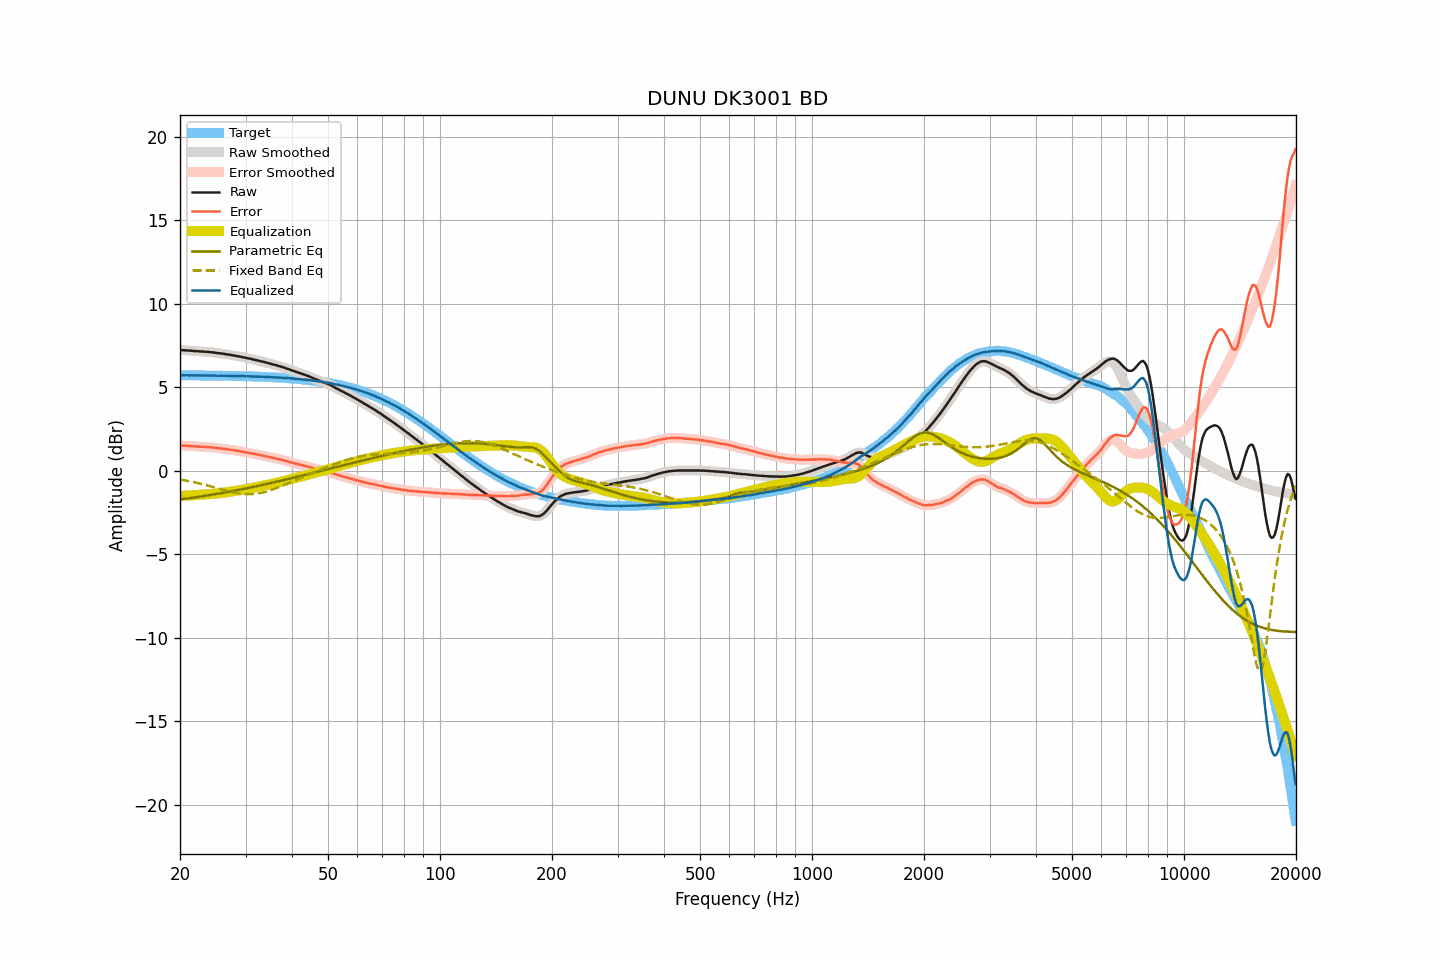

The table this chart was drawn from, first rows:
frequency, raw, smoothed, error, error_smoothed, equalization, parametric_eq, fixed_band_eq, equalized_raw, equalized_smoothed, target
20.00, 7.22, 7.22, 1.51, 1.51, -1.51, -1.72, -0.52, 5.71, 5.71, 5.71
20.20, 7.21, 7.22, 1.50, 1.51, -1.51, -1.71, -0.54, 5.71, 5.71, 5.71
20.40, 7.21, 7.21, 1.50, 1.50, -1.50, -1.69, -0.56, 5.71, 5.71, 5.71
20.61, 7.20, 7.21, 1.50, 1.50, -1.50, -1.68, -0.58, 5.71, 5.71, 5.71
20.81, 7.20, 7.20, 1.50, 1.49, -1.49, -1.67, -0.59, 5.71, 5.71, 5.71
21.02, 7.19, 7.19, 1.49, 1.49, -1.49, -1.65, -0.61, 5.71, 5.71, 5.71
21.23, 7.18, 7.19, 1.48, 1.48, -1.48, -1.64, -0.63, 5.70, 5.71, 5.71
21.44, 7.18, 7.18, 1.48, 1.47, -1.47, -1.63, -0.65, 5.71, 5.71, 5.71
21.66, 7.17, 7.17, 1.47, 1.47, -1.47, -1.61, -0.67, 5.71, 5.70, 5.70
21.87, 7.16, 7.17, 1.46, 1.46, -1.46, -1.60, -0.69, 5.70, 5.70, 5.70
22.09, 7.15, 7.16, 1.45, 1.45, -1.46, -1.59, -0.71, 5.70, 5.70, 5.70
22.31, 7.15, 7.15, 1.45, 1.45, -1.45, -1.57, -0.74, 5.70, 5.70, 5.70
22.54, 7.14, 7.14, 1.44, 1.44, -1.44, -1.56, -0.76, 5.70, 5.70, 5.70
22.76, 7.13, 7.14, 1.43, 1.44, -1.44, -1.54, -0.78, 5.70, 5.70, 5.70
22.99, 7.13, 7.13, 1.43, 1.43, -1.43, -1.53, -0.81, 5.70, 5.70, 5.70
23.22, 7.12, 7.12, 1.43, 1.43, -1.43, -1.51, -0.83, 5.70, 5.70, 5.70
23.45, 7.11, 7.12, 1.42, 1.42, -1.42, -1.50, -0.86, 5.69, 5.70, 5.70
23.69, 7.11, 7.11, 1.42, 1.41, -1.41, -1.48, -0.88, 5.70, 5.70, 5.70
23.92, 7.10, 7.10, 1.41, 1.41, -1.41, -1.47, -0.91, 5.70, 5.70, 5.70
24.16, 7.09, 7.09, 1.40, 1.40, -1.40, -1.45, -0.93, 5.69, 5.70, 5.69
24.40, 7.08, 7.08, 1.39, 1.39, -1.39, -1.43, -0.96, 5.69, 5.69, 5.69
24.65, 7.07, 7.07, 1.38, 1.38, -1.38, -1.42, -0.99, 5.69, 5.69, 5.69
24.89, 7.06, 7.06, 1.37, 1.37, -1.37, -1.40, -1.01, 5.69, 5.69, 5.69
25.14, 7.04, 7.05, 1.35, 1.36, -1.36, -1.39, -1.04, 5.68, 5.69, 5.69
25.39, 7.03, 7.04, 1.35, 1.35, -1.35, -1.37, -1.07, 5.68, 5.69, 5.69
25.65, 7.02, 7.02, 1.34, 1.34, -1.34, -1.35, -1.09, 5.69, 5.69, 5.69
25.91, 7.01, 7.01, 1.33, 1.33, -1.33, -1.34, -1.12, 5.69, 5.69, 5.68
26.16, 6.99, 7.00, 1.31, 1.31, -1.31, -1.32, -1.15, 5.68, 5.68, 5.68
26.43, 6.98, 6.98, 1.30, 1.30, -1.30, -1.30, -1.17, 5.68, 5.68, 5.68
26.69, 6.96, 6.97, 1.28, 1.29, -1.29, -1.28, -1.20, 5.68, 5.68, 5.68
26.96, 6.95, 6.95, 1.28, 1.27, -1.27, -1.27, -1.22, 5.68, 5.68, 5.68
27.23, 6.93, 6.94, 1.26, 1.26, -1.26, -1.25, -1.25, 5.67, 5.68, 5.68
27.50, 6.92, 6.92, 1.25, 1.25, -1.25, -1.23, -1.27, 5.68, 5.68, 5.67
27.77, 6.90, 6.90, 1.23, 1.23, -1.23, -1.21, -1.29, 5.67, 5.67, 5.67
28.05, 6.88, 6.89, 1.21, 1.21, -1.22, -1.19, -1.31, 5.67, 5.67, 5.67
28.33, 6.86, 6.87, 1.20, 1.20, -1.20, -1.18, -1.33, 5.66, 5.67, 5.67
28.62, 6.85, 6.85, 1.19, 1.18, -1.18, -1.16, -1.35, 5.67, 5.67, 5.67
28.90, 6.83, 6.83, 1.17, 1.17, -1.17, -1.14, -1.36, 5.67, 5.66, 5.66
29.19, 6.81, 6.81, 1.15, 1.15, -1.15, -1.12, -1.37, 5.66, 5.66, 5.66
29.48, 6.79, 6.79, 1.13, 1.13, -1.14, -1.10, -1.38, 5.66, 5.66, 5.66
29.78, 6.77, 6.77, 1.12, 1.12, -1.12, -1.08, -1.39, 5.66, 5.66, 5.66
30.08, 6.75, 6.75, 1.10, 1.10, -1.10, -1.06, -1.40, 5.65, 5.65, 5.65
30.38, 6.73, 6.73, 1.08, 1.08, -1.08, -1.04, -1.40, 5.65, 5.65, 5.65
30.68, 6.71, 6.71, 1.07, 1.07, -1.07, -1.02, -1.40, 5.65, 5.65, 5.65
30.99, 6.69, 6.69, 1.05, 1.05, -1.05, -1.00, -1.40, 5.65, 5.65, 5.65
31.30, 6.67, 6.67, 1.03, 1.03, -1.03, -0.98, -1.40, 5.65, 5.64, 5.64
31.61, 6.64, 6.65, 1.00, 1.01, -1.01, -0.96, -1.39, 5.63, 5.64, 5.64
31.93, 6.62, 6.63, 0.99, 0.99, -0.99, -0.94, -1.38, 5.63, 5.64, 5.64
32.24, 6.60, 6.60, 0.97, 0.97, -0.97, -0.92, -1.37, 5.63, 5.63, 5.63
32.57, 6.58, 6.58, 0.96, 0.95, -0.95, -0.90, -1.35, 5.63, 5.63, 5.63
32.89, 6.55, 6.56, 0.93, 0.93, -0.93, -0.88, -1.33, 5.62, 5.63, 5.63
33.22, 6.53, 6.53, 0.91, 0.91, -0.91, -0.86, -1.31, 5.62, 5.62, 5.62
33.55, 6.51, 6.51, 0.90, 0.89, -0.89, -0.84, -1.29, 5.62, 5.62, 5.62
33.89, 6.48, 6.49, 0.87, 0.87, -0.87, -0.81, -1.26, 5.61, 5.61, 5.61
34.23, 6.46, 6.46, 0.85, 0.85, -0.85, -0.79, -1.24, 5.61, 5.61, 5.61
34.57, 6.43, 6.44, 0.83, 0.83, -0.83, -0.77, -1.21, 5.60, 5.61, 5.60
34.92, 6.41, 6.41, 0.81, 0.81, -0.81, -0.75, -1.18, 5.60, 5.60, 5.60
35.27, 6.38, 6.38, 0.79, 0.79, -0.79, -0.73, -1.14, 5.60, 5.60, 5.60
35.62, 6.35, 6.36, 0.76, 0.77, -0.77, -0.71, -1.11, 5.59, 5.59, 5.59
35.97, 6.33, 6.33, 0.75, 0.74, -0.75, -0.68, -1.08, 5.59, 5.58, 5.59
... 635 more rows
